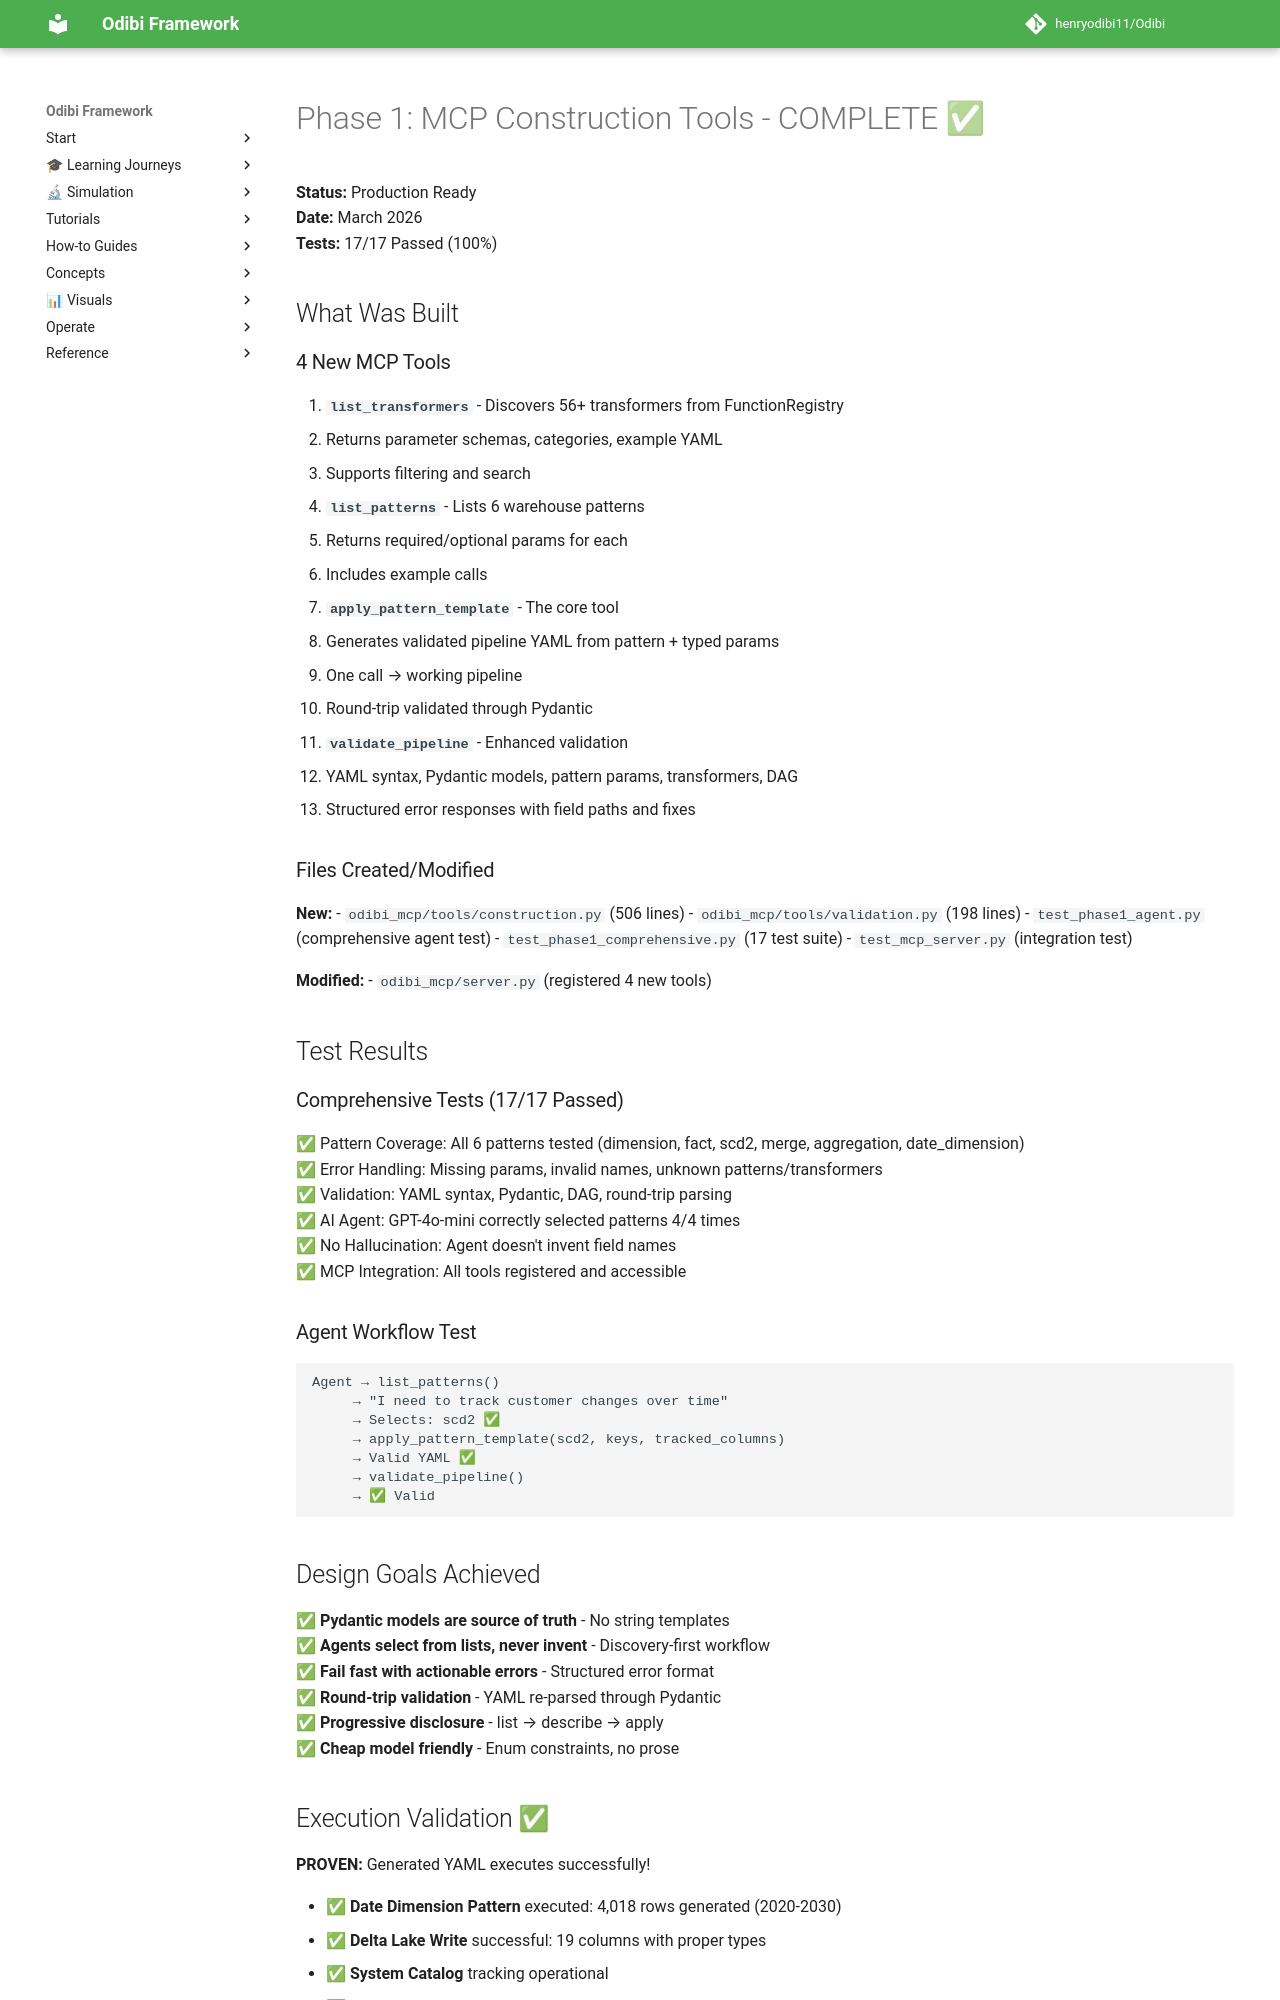

repository: henryodibi11/Odibi · page: implementation/PHASE1_COMPLETE/index.html · generator: mkdocs

# Phase 1: MCP Construction Tools - COMPLETE ✅

**Status:** Production Ready  
**Date:** March 2026  
**Tests:** 17/17 Passed (100%)

## What Was Built

### 4 New MCP Tools

1. **`list_transformers`** - Discovers 56+ transformers from FunctionRegistry
   - Returns parameter schemas, categories, example YAML
   - Supports filtering and search

2. **`list_patterns`** - Lists 6 warehouse patterns
   - Returns required/optional params for each
   - Includes example calls

3. **`apply_pattern_template`** - The core tool
   - Generates validated pipeline YAML from pattern + typed params
   - One call → working pipeline
   - Round-trip validated through Pydantic

4. **`validate_pipeline`** - Enhanced validation
   - YAML syntax, Pydantic models, pattern params, transformers, DAG
   - Structured error responses with field paths and fixes

### Files Created/Modified

**New:**
- `odibi_mcp/tools/construction.py` (506 lines)
- `odibi_mcp/tools/validation.py` (198 lines)
- `test_phase1_agent.py` (comprehensive agent test)
- `test_phase1_comprehensive.py` (17 test suite)
- `test_mcp_server.py` (integration test)

**Modified:**
- `odibi_mcp/server.py` (registered 4 new tools)

## Test Results

### Comprehensive Tests (17/17 Passed)

✅ Pattern Coverage: All 6 patterns tested (dimension, fact, scd2, merge, aggregation, date_dimension)  
✅ Error Handling: Missing params, invalid names, unknown patterns/transformers  
✅ Validation: YAML syntax, Pydantic, DAG, round-trip parsing  
✅ AI Agent: GPT-4o-mini correctly selected patterns 4/4 times  
✅ No Hallucination: Agent doesn't invent field names  
✅ MCP Integration: All tools registered and accessible  

### Agent Workflow Test

```
Agent → list_patterns()
     → "I need to track customer changes over time"
     → Selects: scd2 ✅
     → apply_pattern_template(scd2, keys, tracked_columns)
     → Valid YAML ✅
     → validate_pipeline()
     → ✅ Valid
```

## Design Goals Achieved

✅ **Pydantic models are source of truth** - No string templates  
✅ **Agents select from lists, never invent** - Discovery-first workflow  
✅ **Fail fast with actionable errors** - Structured error format  
✅ **Round-trip validation** - YAML re-parsed through Pydantic  
✅ **Progressive disclosure** - list → describe → apply  
✅ **Cheap model friendly** - Enum constraints, no prose
